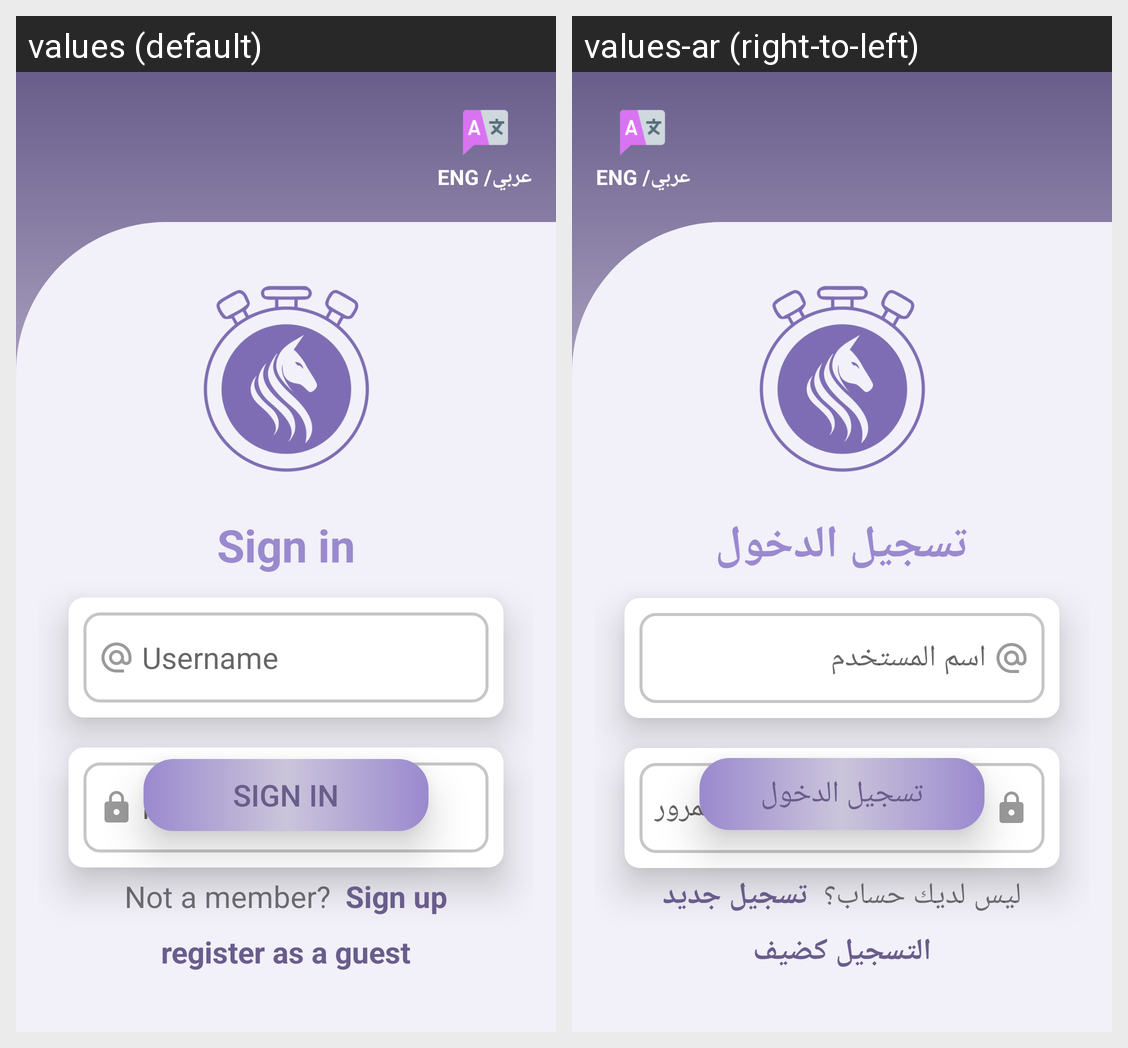

For this localized Android screen grid, give each drawn string resource with its value in every locale shown.
Android screen res/layout/activity_main.xml rendered under 2 locales, left to right: values (default), values-ar (right-to-left). Device: Nexus 5 (rendered at 1080×1920; each locale shown at half size, 540×960, under a caption strip naming it); theme Theme.TaskTimerAppKK.
Strings drawn on this screen, with the default value and each locale's value (text and hints the layout hard-codes, and strings that could not be matched under every locale, appear in the picture but are not listed):

Signin
  values: Sign in
  values-ar: تسجيل الدخول

username_hint
  values: Username
  values-ar: اسم المستخدم

password_hint
  values: Password
  values-ar: كلمة المرور

loginBtn
  values: Sign in
  values-ar: تسجيل الدخول

member
  values: Not a member?
  values-ar: ليس لديك حساب؟

signupBtn
  values: Sign up
  values-ar: تسجيل جديد

guestBtn
  values: register as a guest
  values-ar: التسجيل كضيف
